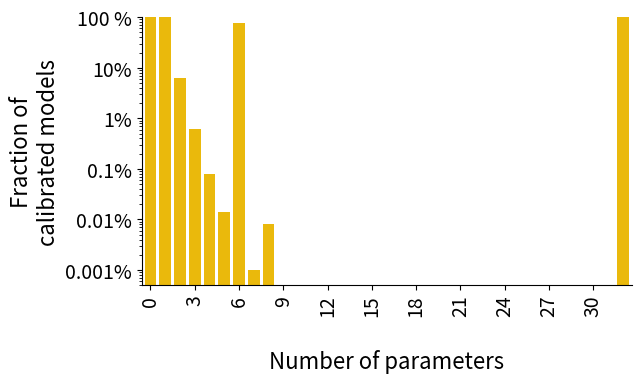

Write Python code to recreate this figure. (Note: this script raises an exception after producing the figure.)
import pandas as pd
import math
import matplotlib.pyplot as plt
import numpy as np

COLOR_ORANGE = '#eab90c'
COLOR_BLUE = '#07529a'
COLOR_GREY = '#909085'
COLOR_BLACK = '#000000'

calibrated_models_dict = {0: 1, 1: 32, 2: 31, 3: 30, 4: 29, 5: 28, 6: 34+709577, 7: 34, 8: 834, 9: 24, 32: 1}

for i in range(33):
    if i not in calibrated_models_dict:
        calibrated_models_dict[i] = 0

calibrated_models = [calibrated_models_dict[i] for i in range(33)]
theoretical_models = [math.comb(32, i) for i in range(0, 33)]
fraction_calibrated = [calibrated_models[i]/theoretical_models[i] for i in range(33)]

model_size = [i for i in range(0, 33)]
# plt.hist(count_calibrated_models, bins=range(0, 17), align='left')

# Create the background bar for theoretical_max
# Create a figure and axis
fig, ax = plt.subplots(figsize=(7, 4))
# ax.bar(model_size, calibrated_models, label='Calibrated Models', color=COLOR_ORANGE)
ax.bar(model_size, fraction_calibrated, label='Calibrated Models', color=COLOR_ORANGE)

# Create the stacked bar for alg_performance on top of theoretical_max
# ax.bar(model_size, theoretical_models, bottom=calibrated_models, label='Total number of models', color=COLOR_BLUE)

# Set labels and legend
ax.set_xlabel('\nNumber of parameters', fontsize=16)
ax.set_ylabel('Fraction of\ncalibrated models', fontsize=16)


# Set x-axis ticks to every third value
ticks = range(0, 33, 3)
ax.set_xticks(ticks)
ax.set_xticklabels(ticks, fontsize=14, rotation=90)
plt.xlim((-.6, 32.6))


# set y-axis
plt.semilogy()
plt.yticks([1, 0.1, 0.01, 0.001, 0.0001, 0.00001], ["100 %", "10%", "1%", "0.1%", "0.01%", "0.001%"], fontsize=14)
plt.ylim((0.000005, 1))

# set box
ax = plt.gca()  # Get current axes
ax.spines['top'].set_visible(False)
ax.spines['right'].set_visible(False)

# Adjust layout to create more space around the plot
plt.subplots_adjust(left=0.2, right=0.9, top=0.9, bottom=0.23)

# save figure
# plt.savefig('Figure_4_E.png', dpi=450, bbox_inches='tight')


# Time saved between approaches.
result_dict = {'forward': result_forward,
               'backward_reduced': result,
               'backward_full': result_backward_full,
               'exhaustive_from_forward': result_exhaustive_from_forward,
               'brute_force': result_brute_force}

for key in result_dict:
    total_time = 0
    for model_id in result_dict[key]:
        if result_dict[key][model_id]:
            total_time += df.loc[model_id]['total_time']

    print(f"{key}: {total_time}")
    # print(total_time)


# do the plots v1: All in one plot, for both...

# initialize figure

n_models = [121, 127, 72, 65536, 72]
times = [1089.124852180481, 3835.9875168800354, 2288.6218342781067, 902035.0687606335, 2288.6218342781067]

for i in [1, 2]:
    qoi = n_models if i == 1 else times

    fig, ax = plt.subplots()
    fig.set_size_inches([3.5, 5.8])  # default: width: 6.4, height:4.8

    # get x ticks
    x_ticks = np.arange(0.5, 0.3 * (5 + 1), 0.3)
    x_labels = ['forward', 'backward', 'eff. backward', 'brute force', 'eff. exhaustive']

    reduction_bwd_eff_bwd = '57.7% fewer models'
    reduction_eff_exh = '99.9% fewer models'

    # plot bar plots
    ax.bar(x_ticks[3:], qoi[3:], 0.2,
           color=[COLOR_BLUE, COLOR_BLUE, COLOR_ORANGE, COLOR_BLUE, COLOR_ORANGE][3:],
           label=x_labels[3:]
           )
    ax.set_yscale('log')
    if i == 1:
        ax.set_yticks([1, 10e0, 10e1, 10e2, 10e3, 10e4, 10e5])
        ax.set_ylim(bottom=1, top=10e4 + 100)
    else:
        ax.set_yticks([1, 10e0, 10e1, 10e2, 10e3, 10e4, 10e5, 10e6])
        ax.set_ylim(bottom=1e2, top=5e6)
    ax.minorticks_off()

    # ax.set_yticklabels(['', '$10$', '', '$10^3$', '', '$10^5$'])
    if 121 in qoi:
        ax.set_ylabel('number of fitted models')
    else:
        ax.set_ylabel('calibration time [s]')

    ax.set_xticks(x_ticks[3:])
    ax.set_xticklabels(x_labels[3:], rotation=45, ha='right')
    ax.spines['top'].set_visible(False)
    ax.spines['right'].set_visible(False)

    plt.subplots_adjust(left=0.2, right=0.9, top=0.9, bottom=0.2)
